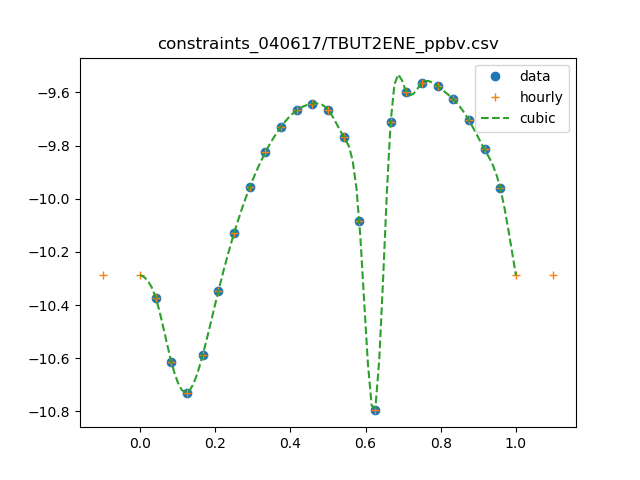

Data behind this chart, as committed beside it:
0, 0.0717643085237
1, 0.04241
2, 0.02427
3, 0.01868
4, 0.02587
5, 0.04503
6, 0.07422
7, 0.1104
8, 0.1496
9, 0.1866
10, 0.2152
11, 0.2279
12, 0.2165
13, 0.1715
14, 0.08218
15, 0.016
16, 0.1942
17, 0.2527
18, 0.2728
19, 0.2646
20, 0.237
21, 0.1976
22, 0.1534
23, 0.1099
